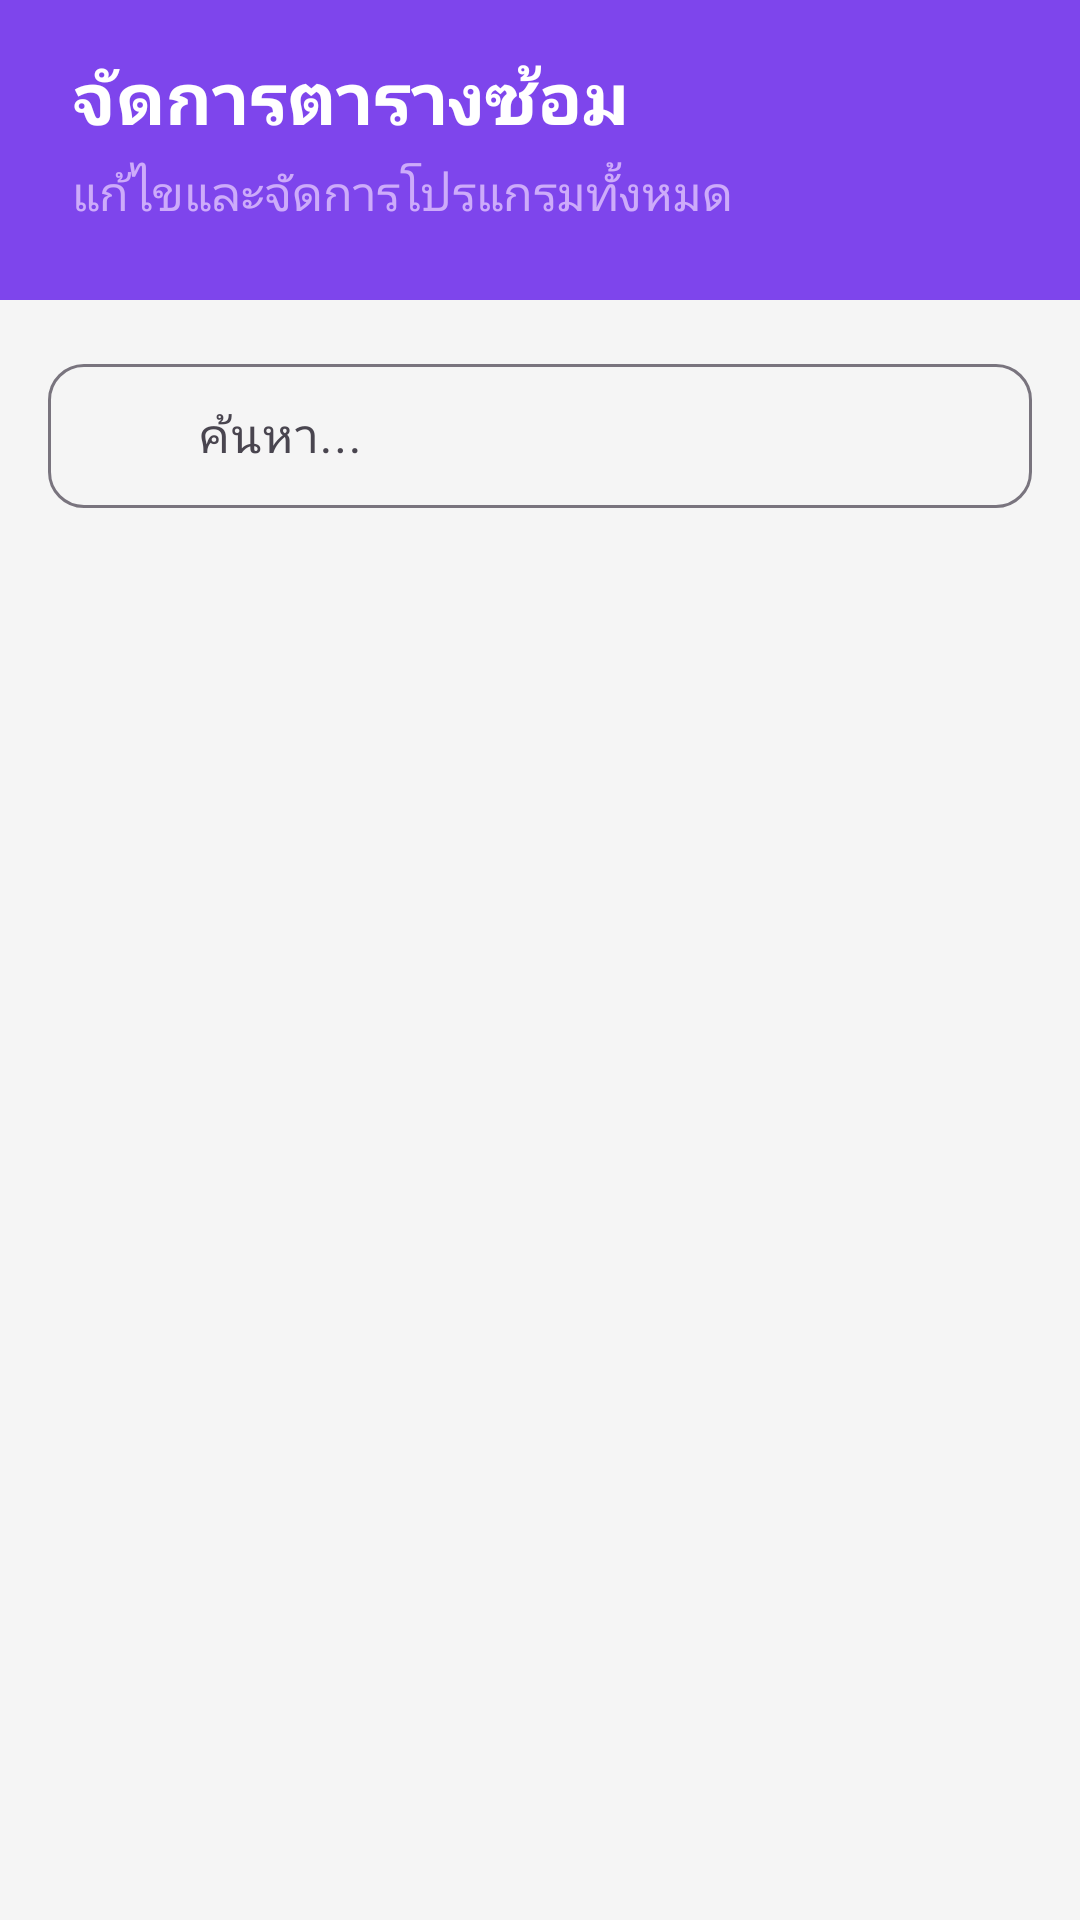

Layout XML and referenced resources for this Android screen:
<!-- AndroidManifest.xml: application theme Theme.MyProject -->
<!-- res/layout/fragment_admin_program.xml -->
<?xml version="1.0" encoding="utf-8"?>
<androidx.constraintlayout.widget.ConstraintLayout xmlns:android="http://schemas.android.com/apk/res/android"
    xmlns:tools="http://schemas.android.com/tools"
    android:layout_width="match_parent"
    android:layout_height="match_parent"
    xmlns:app="http://schemas.android.com/apk/res-auto"
    android:background="@color/_white"
    tools:context=".Fragment.admin.AdminProgramFragment">

    
    <androidx.constraintlayout.widget.ConstraintLayout
        android:id="@+id/constraintLayout13"
        android:layout_width="match_parent"
        android:layout_height="100dp"
        android:background="@color/purple"
        app:layout_constraintEnd_toEndOf="parent"
        app:layout_constraintStart_toStartOf="parent"
        app:layout_constraintTop_toTopOf="parent">

        <TextView
            android:id="@+id/textView3"
            android:layout_width="wrap_content"
            android:layout_height="wrap_content"
            android:layout_marginStart="24dp"
            android:layout_marginTop="16dp"
            android:text="จัดการตารางซ้อม"
            android:textColor="@color/white"
            android:textSize="24sp"
            android:textStyle="bold"
            app:layout_constraintStart_toStartOf="parent"
            app:layout_constraintTop_toTopOf="parent" />

        <TextView
            android:id="@+id/tvSubtitle"
            android:layout_width="wrap_content"
            android:layout_height="wrap_content"
            android:layout_marginTop="4dp"
            android:text="แก้ไขและจัดการโปรแกรมทั้งหมด"
            android:textColor="#CDABFA"
            android:textSize="16sp"
            app:layout_constraintStart_toStartOf="@+id/textView3"
            app:layout_constraintTop_toBottomOf="@+id/textView3" />
    </androidx.constraintlayout.widget.ConstraintLayout>

    
    <com.google.android.material.textfield.TextInputLayout
        android:id="@+id/searchLayout"
        android:layout_width="0dp"
        android:layout_height="wrap_content"
        android:layout_marginStart="16dp"
        android:layout_marginTop="16dp"
        android:layout_marginEnd="16dp"
        app:boxBackgroundMode="outline"
        app:boxCornerRadiusBottomEnd="12dp"
        app:boxCornerRadiusBottomStart="12dp"
        app:boxCornerRadiusTopEnd="12dp"
        app:boxCornerRadiusTopStart="12dp"
        app:layout_constraintEnd_toEndOf="parent"
        app:layout_constraintStart_toStartOf="parent"
        app:layout_constraintTop_toBottomOf="@+id/constraintLayout13"
        app:startIconDrawable="@drawable/ic_search">

        <com.google.android.material.textfield.TextInputEditText
            android:id="@+id/searchEditText"
            android:layout_width="match_parent"
            android:layout_height="48dp"
            android:hint="ค้นหา..."
            android:inputType="text"
            android:paddingStart="50dp" />
    </com.google.android.material.textfield.TextInputLayout>

    
    <ProgressBar
        android:id="@+id/progressBar"
        android:layout_width="wrap_content"
        android:layout_height="wrap_content"
        android:visibility="gone"
        app:layout_constraintTop_toTopOf="parent"
        app:layout_constraintBottom_toBottomOf="parent"
        app:layout_constraintStart_toStartOf="parent"
        app:layout_constraintEnd_toEndOf="parent"/>
    
    
    <androidx.recyclerview.widget.RecyclerView
        android:layout_width="0dp"
        android:layout_height="0dp"
        android:id="@+id/recyclerViewPrograms"
        android:padding="16dp"
        android:clipToPadding="false"
        tools:listitem="@layout/item_program"
        app:layout_constraintTop_toBottomOf="@id/searchLayout"
        app:layout_constraintBottom_toBottomOf="parent"
        app:layout_constraintStart_toStartOf="parent"
        app:layout_constraintEnd_toEndOf="parent"/>

</androidx.constraintlayout.widget.ConstraintLayout>
<!-- res/layout/item_program.xml (included above) -->
<?xml version="1.0" encoding="utf-8"?>
<com.google.android.material.card.MaterialCardView
    xmlns:android="http://schemas.android.com/apk/res/android"
    xmlns:app="http://schemas.android.com/apk/res-auto"
    android:layout_width="match_parent"
    android:layout_height="wrap_content"
    android:layout_margin="8dp"
    app:cardCornerRadius="16dp"
    app:cardElevation="4dp"
    app:strokeWidth="0dp">

    <androidx.constraintlayout.widget.ConstraintLayout
        android:layout_width="match_parent"
        android:layout_height="wrap_content"
        android:padding="16dp">

        
        <TextView
            android:id="@+id/tvProgramName"
            android:layout_width="0dp"
            android:layout_height="wrap_content"
            android:text="ต๊ะ นักวิ่ง"
            android:textSize="18sp"
            android:textStyle="bold"
            android:textColor="#000000"
            app:layout_constraintTop_toTopOf="parent"
            app:layout_constraintStart_toStartOf="parent"
            app:layout_constraintEnd_toStartOf="@id/tvStatus"/>

        
        <TextView
            android:id="@+id/tvStatus"
            android:layout_width="wrap_content"
            android:layout_height="wrap_content"
            android:text="แก้ไข"
            android:textSize="12sp"
            android:textColor="#FFFFFF"
            android:background="#FFA726"
            android:paddingStart="12dp"
            android:paddingEnd="12dp"
            android:paddingTop="4dp"
            android:paddingBottom="4dp"
            android:layout_marginStart="8dp"
            app:layout_constraintTop_toTopOf="parent"
            app:layout_constraintEnd_toEndOf="parent"/>

        
        <TextView
            android:id="@+id/tvDuration"
            android:layout_width="wrap_content"
            android:layout_height="wrap_content"
            android:text="5K sub 25 min"
            android:textSize="14sp"
            android:textColor="#666666"
            android:layout_marginTop="8dp"
            app:layout_constraintTop_toBottomOf="@id/tvProgramName"
            app:layout_constraintStart_toStartOf="parent"/>

        
        <TextView
            android:id="@+id/tvWeeks"
            android:layout_width="wrap_content"
            android:layout_height="wrap_content"
            android:text="สัปดาห์ที่: 1/4"
            android:textSize="14sp"
            android:textColor="#666666"
            android:layout_marginTop="4dp"
            app:layout_constraintTop_toBottomOf="@id/tvDuration"
            app:layout_constraintStart_toStartOf="parent"/>

        
        <LinearLayout
            android:layout_width="wrap_content"
            android:layout_height="wrap_content"
            android:orientation="horizontal"
            android:layout_marginTop="12dp"
            app:layout_constraintTop_toBottomOf="@id/tvWeeks"
            app:layout_constraintEnd_toEndOf="parent">

            <Button
                android:id="@+id/btnEdit"
                android:layout_width="wrap_content"
                android:layout_height="48dp"
                android:text="ดูรายละเอียด"
                android:textSize="12sp"
                android:backgroundTint="#8B5CF6"
                android:layout_marginEnd="8dp"/>

            <Button
                android:id="@+id/btnDelete"
                android:layout_width="wrap_content"
                android:layout_height="48dp"
                android:text="ลบตารางซ้อมนี้"
                android:textSize="12sp"
                android:backgroundTint="#EF4444"/>
        </LinearLayout>

    </androidx.constraintlayout.widget.ConstraintLayout>

</com.google.android.material.card.MaterialCardView>
<!-- resources referenced by this layout -->
<resources>
  <color name="_white">#f5f5f5</color>
  <color name="purple">#7E45EC</color>
  <color name="white">#FFFFFFFF</color>
  <style name="Theme.MyProject" parent="Base.Theme.MyProject" />
  <style name="Base.Theme.MyProject" parent="Theme.Material3.DayNight.NoActionBar">
          
  
              <item name="android:statusBarColor">@android:color/transparent</item>
  
  
          </style>
</resources>
